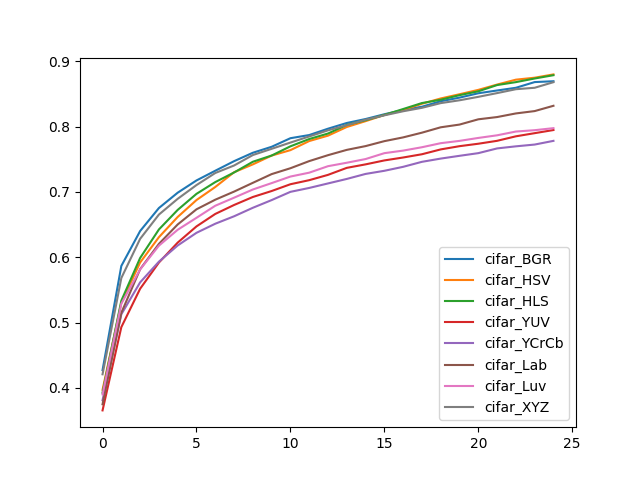

The data file committed next to this chart (first rows):
, cifar_BGR, cifar_HSV, cifar_HLS, cifar_YUV, cifar_YCrCb, cifar_Lab, cifar_Luv, cifar_XYZ
0, 0.4271, 0.397, 0.3925, 0.3654, 0.381, 0.3748, 0.39, 0.4207
1, 0.5867, 0.5305, 0.5335, 0.493, 0.5126, 0.5149, 0.5288, 0.5682
2, 0.6401, 0.5919, 0.5988, 0.5517, 0.5615, 0.5817, 0.5813, 0.6282
3, 0.6754, 0.6307, 0.6425, 0.5919, 0.5932, 0.6205, 0.6177, 0.6653
4, 0.6988, 0.6617, 0.6725, 0.6224, 0.618, 0.6502, 0.6421, 0.6895
5, 0.7176, 0.6876, 0.6971, 0.6472, 0.6374, 0.6734, 0.6604, 0.7105
6, 0.7325, 0.7076, 0.7151, 0.6663, 0.6513, 0.6881, 0.6789, 0.729
7, 0.7471, 0.7302, 0.7298, 0.68, 0.6627, 0.7005, 0.6912, 0.7405
8, 0.76, 0.7422, 0.7462, 0.6923, 0.6757, 0.714, 0.7037, 0.7565
9, 0.7691, 0.7557, 0.7557, 0.7014, 0.6875, 0.7273, 0.7135, 0.766
10, 0.7823, 0.764, 0.7699, 0.7118, 0.7001, 0.7363, 0.7236, 0.7756
11, 0.7871, 0.7779, 0.781, 0.718, 0.7061, 0.7472, 0.7295, 0.785
12, 0.7968, 0.7862, 0.7894, 0.7261, 0.713, 0.7563, 0.7394, 0.7943
13, 0.8056, 0.7995, 0.8027, 0.7369, 0.7199, 0.7644, 0.7447, 0.8022
14, 0.8116, 0.8084, 0.8098, 0.7422, 0.7276, 0.7702, 0.7504, 0.8106
15, 0.819, 0.8178, 0.8179, 0.7483, 0.7324, 0.7778, 0.7594, 0.8173
16, 0.8256, 0.8255, 0.827, 0.7527, 0.7385, 0.7835, 0.7633, 0.8236
17, 0.8305, 0.835, 0.8361, 0.7577, 0.7461, 0.7908, 0.7685, 0.8288
18, 0.8389, 0.8432, 0.8412, 0.7651, 0.7511, 0.799, 0.7747, 0.836
19, 0.8444, 0.8496, 0.8482, 0.7701, 0.7553, 0.8032, 0.7782, 0.8404
20, 0.8511, 0.8563, 0.8541, 0.7738, 0.7594, 0.8112, 0.7827, 0.8456
21, 0.8554, 0.8644, 0.8637, 0.7783, 0.7666, 0.8147, 0.7867, 0.8514
22, 0.8595, 0.8719, 0.8682, 0.7852, 0.7698, 0.8202, 0.7925, 0.8573
23, 0.8682, 0.875, 0.8737, 0.79, 0.7726, 0.8238, 0.7946, 0.8595
24, 0.8695, 0.88, 0.8788, 0.7948, 0.7782, 0.8319, 0.7977, 0.8681
